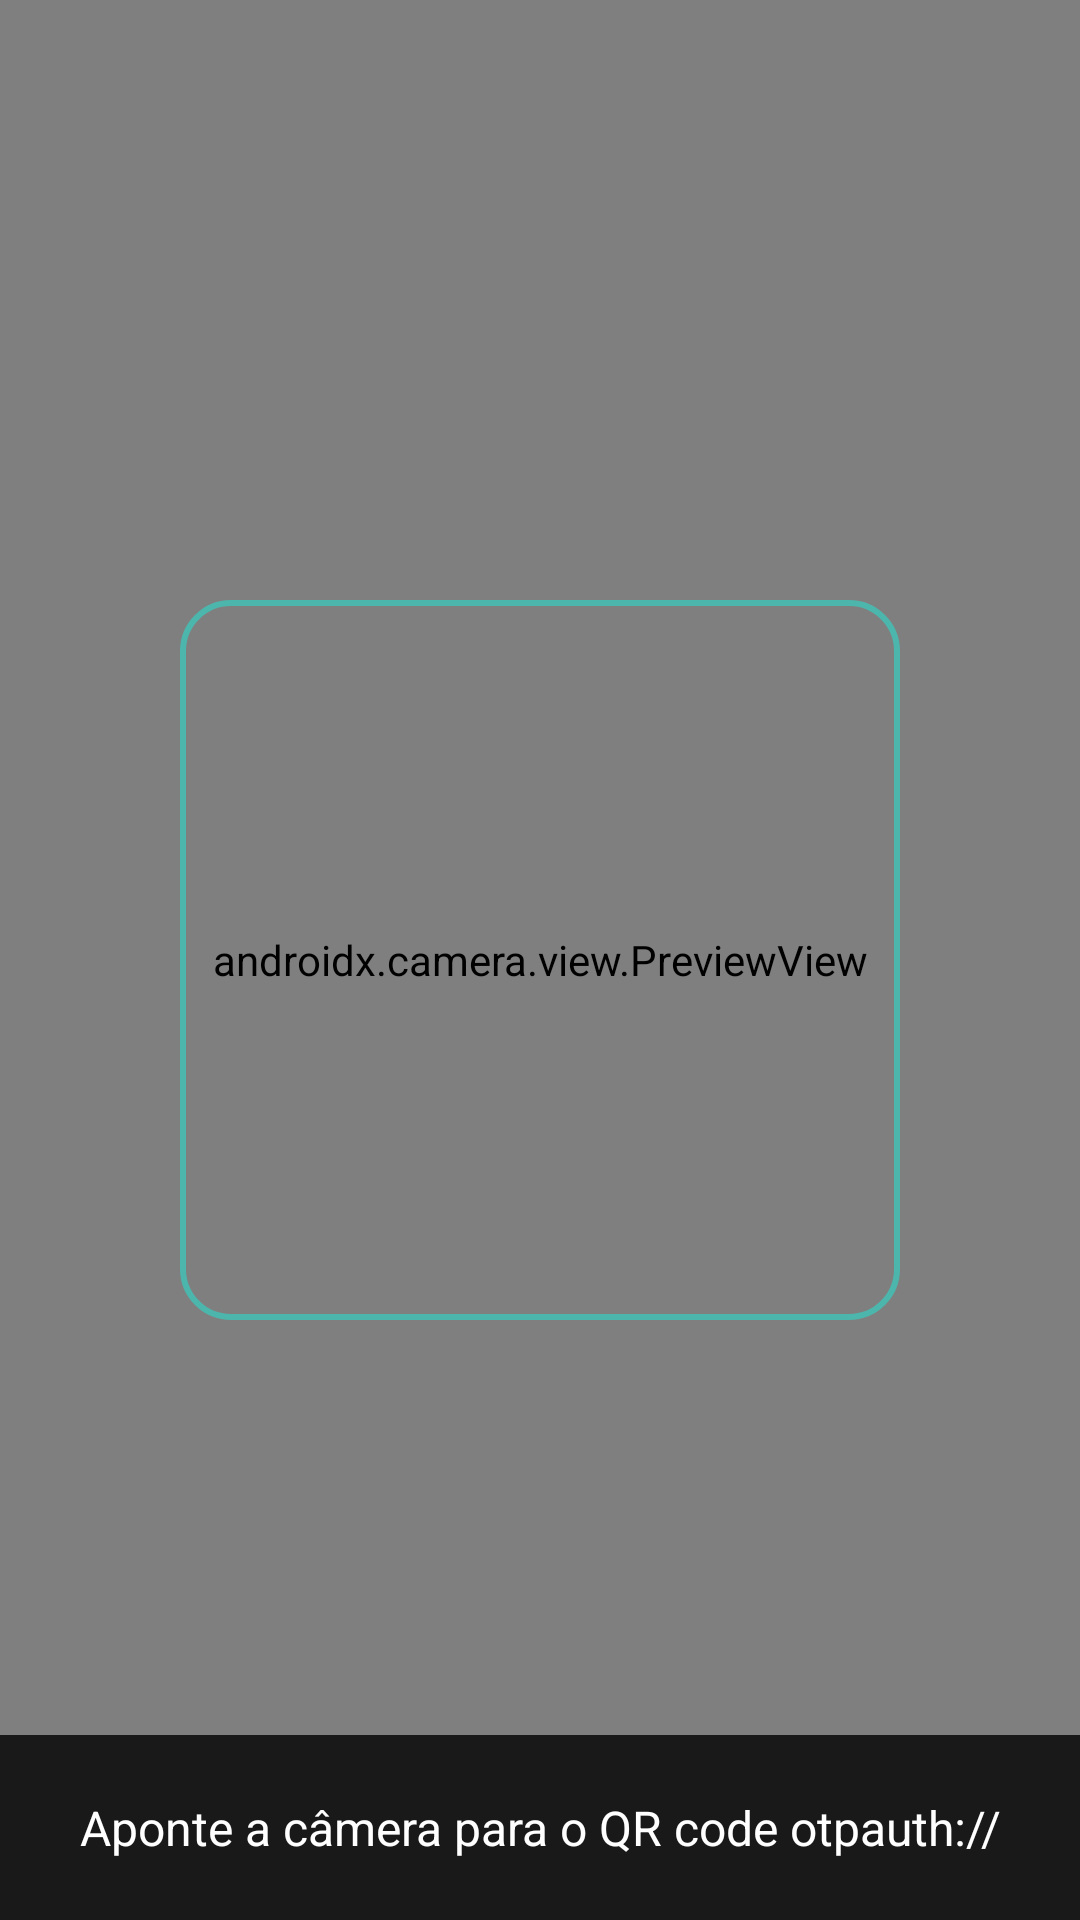

Android layout source for this screen:
<!-- AndroidManifest.xml: application theme Theme._2Fast -->
<!-- res/layout/activity_qr_scan.xml -->
<?xml version="1.0" encoding="utf-8"?>
<FrameLayout xmlns:android="http://schemas.android.com/apk/res/android"
    android:layout_width="match_parent"
    android:layout_height="match_parent"
    android:background="@android:color/black">

    <androidx.camera.view.PreviewView
        android:id="@+id/previewView"
        android:layout_width="match_parent"
        android:layout_height="match_parent" />

    <View
        android:layout_width="240dp"
        android:layout_height="240dp"
        android:layout_gravity="center"
        android:background="@drawable/bg_qr_viewfinder" />

    <TextView
        android:id="@+id/textScanHint"
        android:layout_width="match_parent"
        android:layout_height="wrap_content"
        android:layout_gravity="bottom"
        android:background="#CC000000"
        android:gravity="center"
        android:padding="20dp"
        android:text="@string/scan_qr_hint"
        android:textColor="@android:color/white"
        android:textSize="16sp" />
</FrameLayout>
<!-- resources referenced by this layout -->
<resources>
  <!-- drawable bg_qr_viewfinder (drawable) -->
  <?xml version="1.0" encoding="utf-8"?>
  <shape xmlns:android="http://schemas.android.com/apk/res/android"
      android:shape="rectangle">
      <stroke
          android:width="2dp"
          android:color="#4DB6AC" />
      <corners android:radius="16dp" />
      <solid android:color="#00000000" />
  </shape>
  <string name="scan_qr_hint">Aponte a câmera para o QR code otpauth://</string>
  <style name="Theme._2Fast" parent="Theme.MaterialComponents.DayNight.DarkActionBar">
          <item name="colorPrimary">@color/blue_500</item>
          <item name="colorPrimaryVariant">@color/blue_700</item>
          <item name="colorOnPrimary">@color/white</item>
          <item name="colorSecondary">@color/teal_700</item>
          <item name="colorSecondaryVariant">@color/teal_700</item>
          <item name="colorOnSecondary">@color/white</item>
          <item name="android:statusBarColor">?attr/colorPrimaryVariant</item>
          <item name="android:windowBackground">@color/surface</item>
          <item name="materialCardViewStyle">@style/Widget._2Fast.Card</item>
          <item name="floatingActionButtonStyle">@style/Widget._2Fast.Fab</item>
      </style>
  <color name="blue_500">#FF1565C0</color>
  <color name="blue_700">#FF0D47A1</color>
  <color name="white">#FFFFFFFF</color>
  <color name="teal_700">#FF00796B</color>
  <color name="surface">#FFF5F7FA</color>
  <style name="Widget._2Fast.Card" parent="Widget.MaterialComponents.CardView">
          <item name="cardBackgroundColor">@color/card_surface</item>
          <item name="cardCornerRadius">16dp</item>
          <item name="cardElevation">1dp</item>
          <item name="strokeWidth">0dp</item>
      </style>
  <style name="Widget._2Fast.Fab" parent="Widget.MaterialComponents.FloatingActionButton">
          <item name="backgroundTint">?attr/colorSecondary</item>
          <item name="tint">@color/white</item>
          <item name="elevation">6dp</item>
      </style>
  <color name="card_surface">#FFFFFFFF</color>
</resources>
